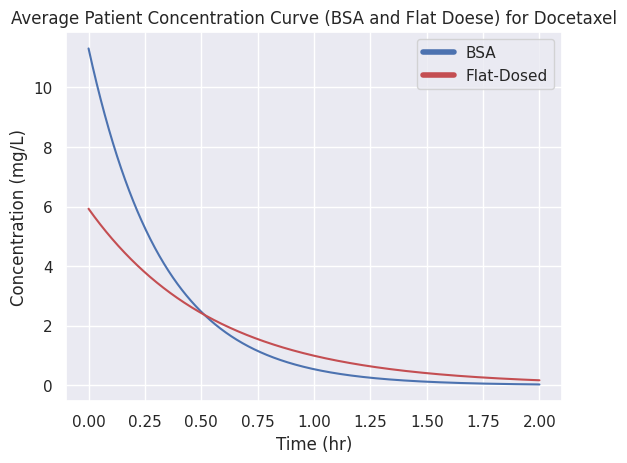

Python code for this plot:
import numpy as np
from scipy.integrate import odeint
import matplotlib.pyplot as plt
from matplotlib.lines import Line2D
import seaborn as sns

sns.set()

c_init = [21.40661516,10.25530253,8.251885902,11.54955859,12.73909004,
          8.900023067,12.19931243,9.601998019,15.20290885,9.507726371,
          9.962021243,12.58318313,12.85919951,8.468153855,9.523436715,
          10.94560108,10.82514305,10.57433806,11.03924708,9.748863552,
          8.150771052,4.327826038,3.788296571,5.922770898,2.27167979,
          17.36664048,2.707867243,5.347175004,5.130618678,3.301411923,
          5.797104971,5.418052047,7.875976622,3.48179405,3.553321852,
          11.29895525,8.20532162,5.721022497,5.881667043,2.954485679]

kel = [5.110895625,2.834491842,2.487240488,3.072954449,3.300286641,
       2.596385072,3.196237228,2.718119183,3.791419919,2.701566293,
       2.781896959,3.270087777,3.323630111,2.523300981,2.704320515,
       2.960437634,2.938249749,2.892333874,2.977746296,2.744029608,
       2.018781557,1.624223067,1.568539312,1.788834128,1.412012335,
       2.969932964,1.457030367,1.72942803,1.707077686,1.518288924,
       1.7758644,1.736743108,1.990420575,1.536905802,1.544288043,
       2.343699337,2.024411612,1.76801208,1.784591882,1.482483362]


c0_bsa = np.mean(c_init[:20])
kel_bsa = np.mean(kel[:20])

c0_flat = np.mean(c_init[20:])
kel_flat = np.mean(kel[20:])

t = np.linspace(0, 2, 1000)

def deq_bsa(c, t):
    return -kel_bsa * c

def deq_flat(c, t):
    return -kel_flat * c

c_bsa = odeint(deq_bsa, c0_bsa, t)
c_flat = odeint(deq_flat, c0_flat, t)

plt.title("Average Patient Concentration Curve (BSA and Flat Doese) for Docetaxel")
plt.xlabel('Time (hr)')
plt.ylabel('Concentration (mg/L)')

plt.plot(t,c_bsa,'-b')
plt.plot(t,c_flat,'-r')

custom_lines = [Line2D([0], [0], color='b', lw=4),
                Line2D([0], [0], color='r', lw=4)]
plt.legend(custom_lines, ['BSA', 'Flat-Dosed'],loc='upper right')

plt.show()
